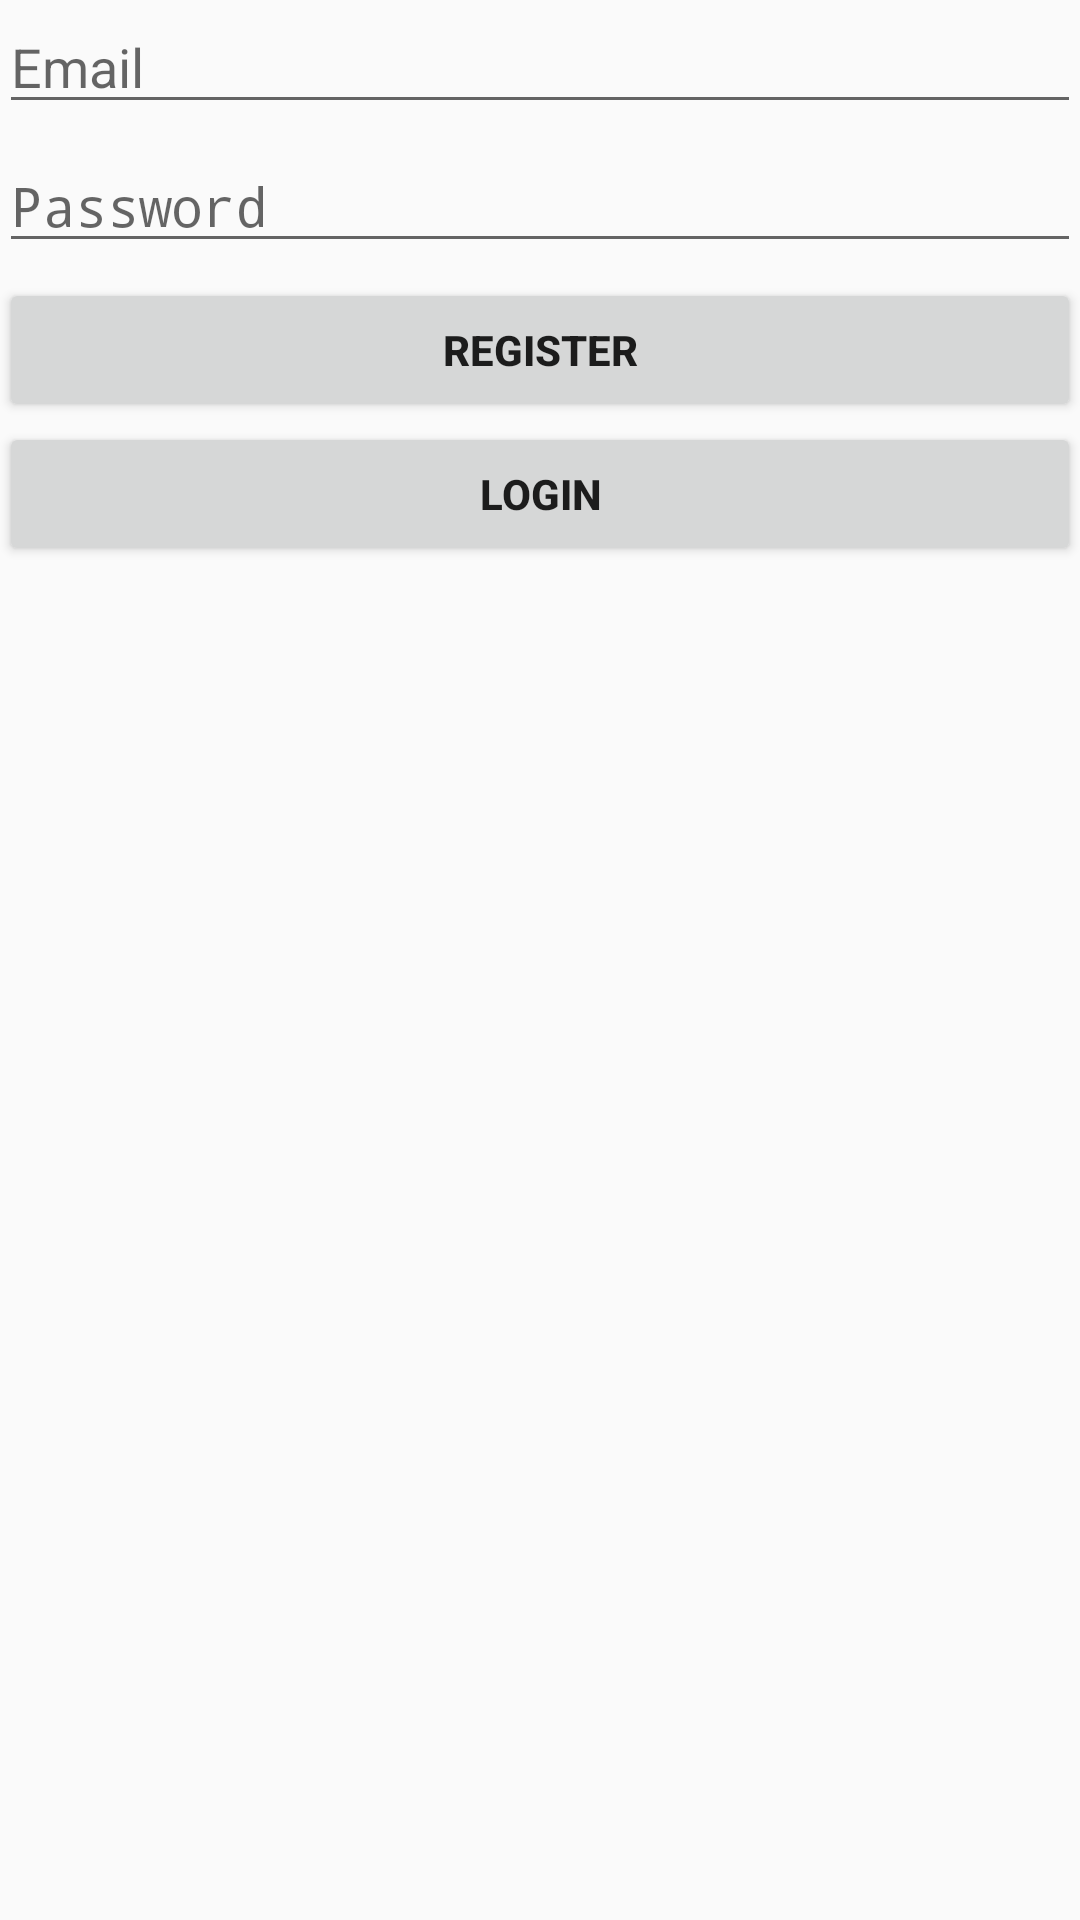

Here is an Android app screen rendered from its layout file. Give the layout XML and the strings, colors and styles it references.
<!-- AndroidManifest.xml: application theme AppTheme -->
<!-- res/layout/fragment_register.xml -->
<ScrollView
    xmlns:android="http://schemas.android.com/apk/res/android"
    android:layout_width="match_parent"
    android:layout_height="match_parent">
    <LinearLayout
        android:id="@+id/register_linear_layout"
        android:layout_width="match_parent"
        android:layout_height="match_parent"
        android:orientation="vertical"
        android:paddingLeft="@dimen/activity_horizontal_margin"
        android:paddingRight="@dimen/activity_horizontal_margin"
        android:paddingTop="@dimen/activity_horizontal_margin"
        android:paddingBottom="@dimen/activity_horizontal_margin">
        <EditText
            android:id="@+id/email_edit_text"
            android:layout_width="fill_parent"
            android:layout_height="wrap_content"
            android:inputType="textEmailAddress"
            android:hint="@string/email_hint"
            android:layout_marginBottom="5dp"/>
        <EditText
            android:id="@+id/password_edit_text"
            android:layout_width="fill_parent"
            android:layout_height="wrap_content"
            android:inputType="textPassword"
            android:hint="@string/password_hint"
            android:layout_marginBottom="5dp"/>
        <Button
            android:id="@+id/register_button"
            android:layout_width="match_parent"
            android:layout_height="wrap_content"
            android:textStyle="bold"
            android:text="@string/register"/>
        <Button
            android:id="@+id/login_button"
            android:layout_width="match_parent"
            android:layout_height="wrap_content"
            android:textStyle="bold"
            android:text="@string/login"
            android:layout_marginBottom="5dp"/>
    </LinearLayout>
</ScrollView>
<!-- resources referenced by this layout -->
<resources>
  <string name="email_hint">Email</string>
  <string name="login">Login</string>
  <string name="password_hint">Password</string>
  <string name="register">Register</string>
  <style name="AppTheme" parent="Theme.AppCompat.Light.DarkActionBar">
          
          <item name="colorPrimary">@color/colorPrimary</item>
          <item name="colorPrimaryDark">@color/colorPrimaryDark</item>
          <item name="colorAccent">@color/colorAccent</item>
      </style>
  <color name="colorPrimary">#3F51B5</color>
  <color name="colorPrimaryDark">#303F9F</color>
  <color name="colorAccent">#FF4081</color>
</resources>
